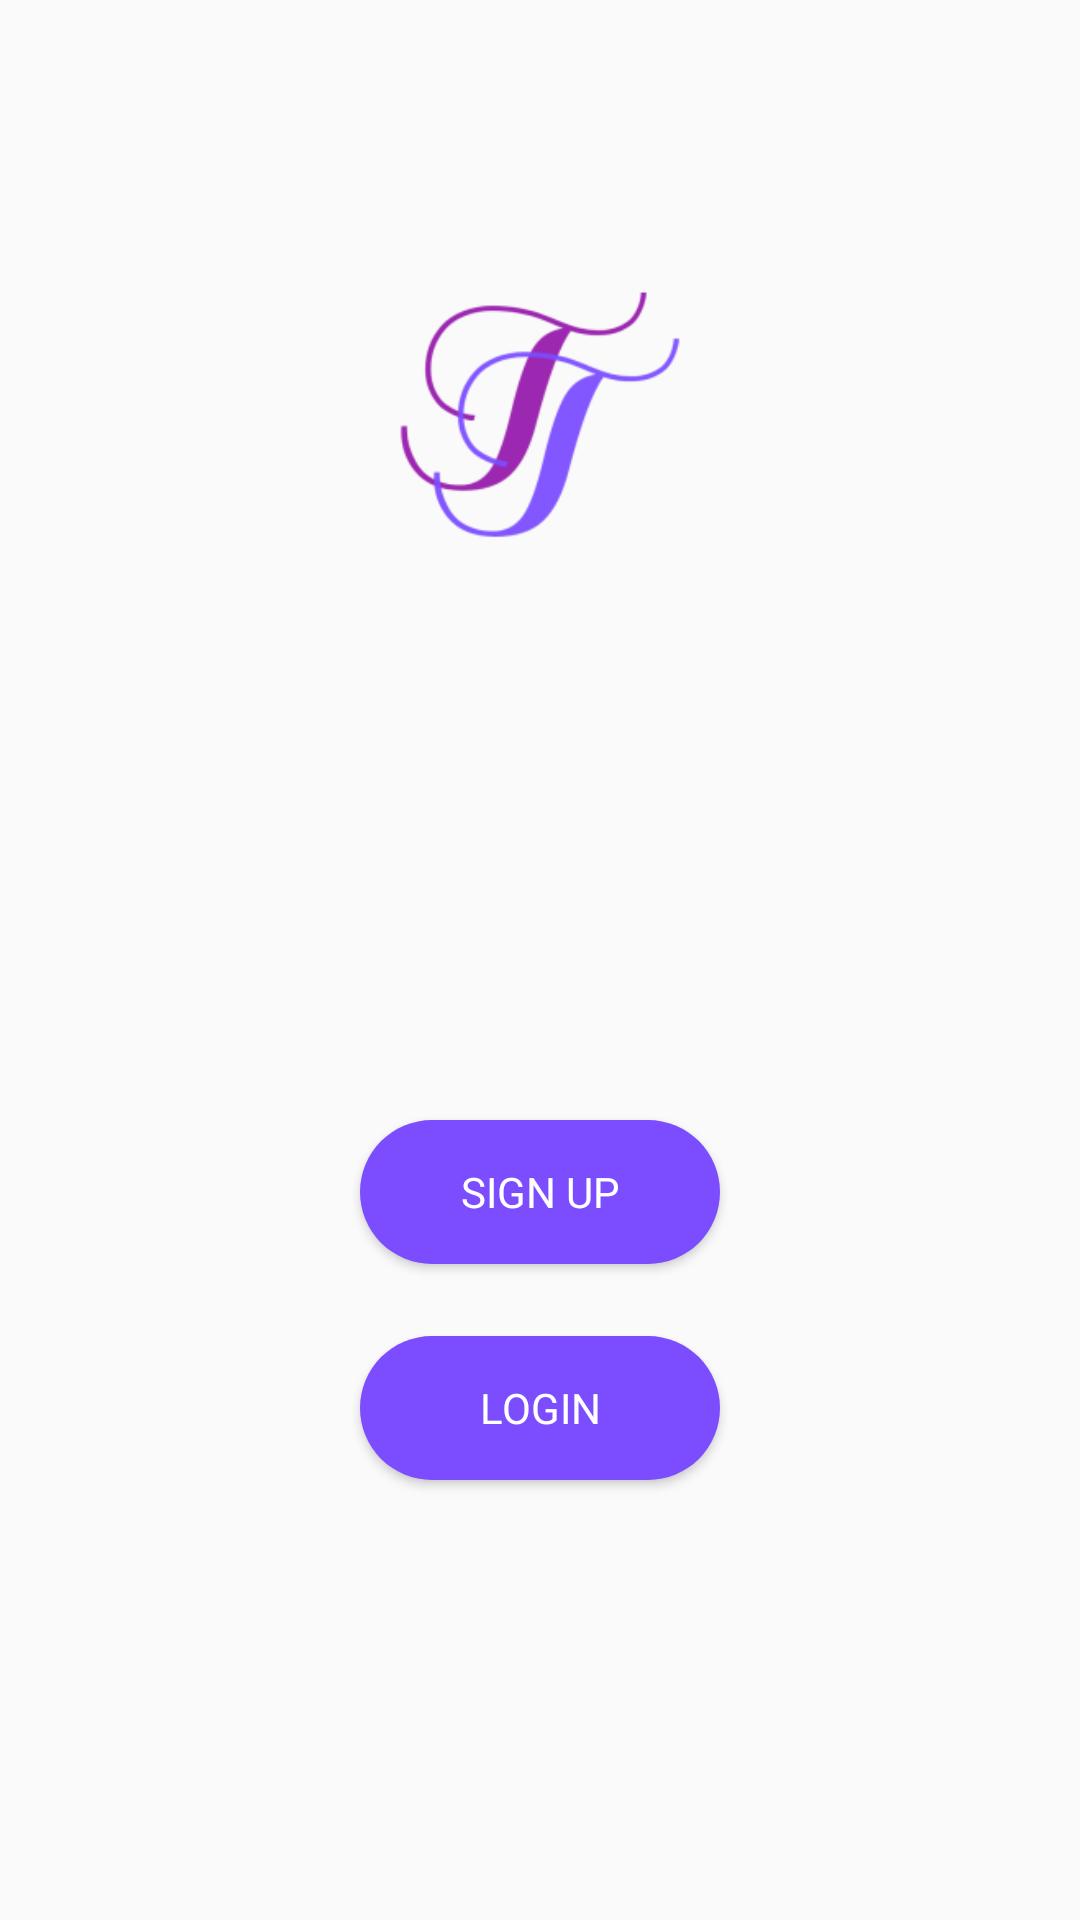

Here is an Android app screen rendered from its layout file. Give the layout XML and the strings, colors and styles it references.
<!-- AndroidManifest.xml: application theme AppTheme -->
<!-- res/layout/activity_start.xml -->
<?xml version="1.0" encoding="utf-8"?>
<android.widget.LinearLayout xmlns:android="http://schemas.android.com/apk/res/android"
    xmlns:app="http://schemas.android.com/apk/res-auto"
    xmlns:tools="http://schemas.android.com/tools"
    android:layout_width="match_parent"
    android:layout_height="match_parent"
    android:weightSum="2"
    android:orientation="vertical"
    tools:context="com.project.android.transtalk.activities.StartActivity">

    <ImageView
        android:id="@+id/start_logo"
        android:layout_width="match_parent"
        android:layout_height="0dp"
        android:layout_gravity="center"
        android:layout_marginTop="50dp"
        android:layout_weight="0.6"
        android:contentDescription="TransTalk"
        android:src="@mipmap/chat_launcher_foreground" />

    <RelativeLayout
        android:layout_width="match_parent"
        android:layout_height="0dp"
        android:layout_below="@id/start_logo"
        android:layout_weight="1.4"
        android:gravity="center">


        <Button
            android:id="@+id/start_sign_up"
            android:layout_width="wrap_content"
            android:layout_height="wrap_content"
            android:layout_centerInParent="true"
            android:layout_marginBottom="24dp"
            android:background="@drawable/rounded_rectangle"
            android:fontFamily="@font/roboto_medium"
            android:text="Sign Up"
            android:textColor="@color/white" />

        <Button
            android:id="@+id/start_login"
            android:layout_width="wrap_content"
            android:layout_height="wrap_content"
            android:layout_below="@id/start_sign_up"
            android:layout_centerInParent="true"
            android:background="@drawable/rounded_rectangle"
            android:fontFamily="@font/roboto_medium"
            android:text="Login"
            android:textColor="@color/white" />

    </RelativeLayout>

</android.widget.LinearLayout>
<!-- resources referenced by this layout -->
<resources>
  <color name="white">#FFFFFF</color>
  <!-- drawable rounded_rectangle (drawable) -->
  <shape xmlns:android="http://schemas.android.com/apk/res/android"
      android:shape="rectangle">
      <solid
          android:color="@color/colorAccent" />
      <corners android:radius="200dp"/>
      <size
          android:width="120dp"
          android:height="36dp"/>
  </shape>
  <!-- mipmap chat_launcher_foreground: png bitmap (mipmap-hdpi, 3830 bytes) -->
  <style name="AppTheme" parent="Theme.AppCompat.Light.NoActionBar">
          
          <item name="colorPrimary">@color/colorPrimary</item>
          <item name="colorPrimaryDark">@color/colorPrimaryDark</item>
          <item name="colorAccent">@color/colorPrimaryDark</item>
      </style>
  <color name="colorAccent">#7C4DFF</color>
  <color name="colorPrimary">#9C27B0</color>
  <color name="colorPrimaryDark">#7B1FA2</color>
</resources>
